Run: headless pygame with SDL's dummy video driver; simulated clock (each Clock.tick advances the game by its frame time, no real sleeping); random seed 0; keys injected as events and as key.get_pressed() state; mouse plan: one left click at the window centre at the start of phase 2, then a move to the lower-right quarter at the start of phase 3.
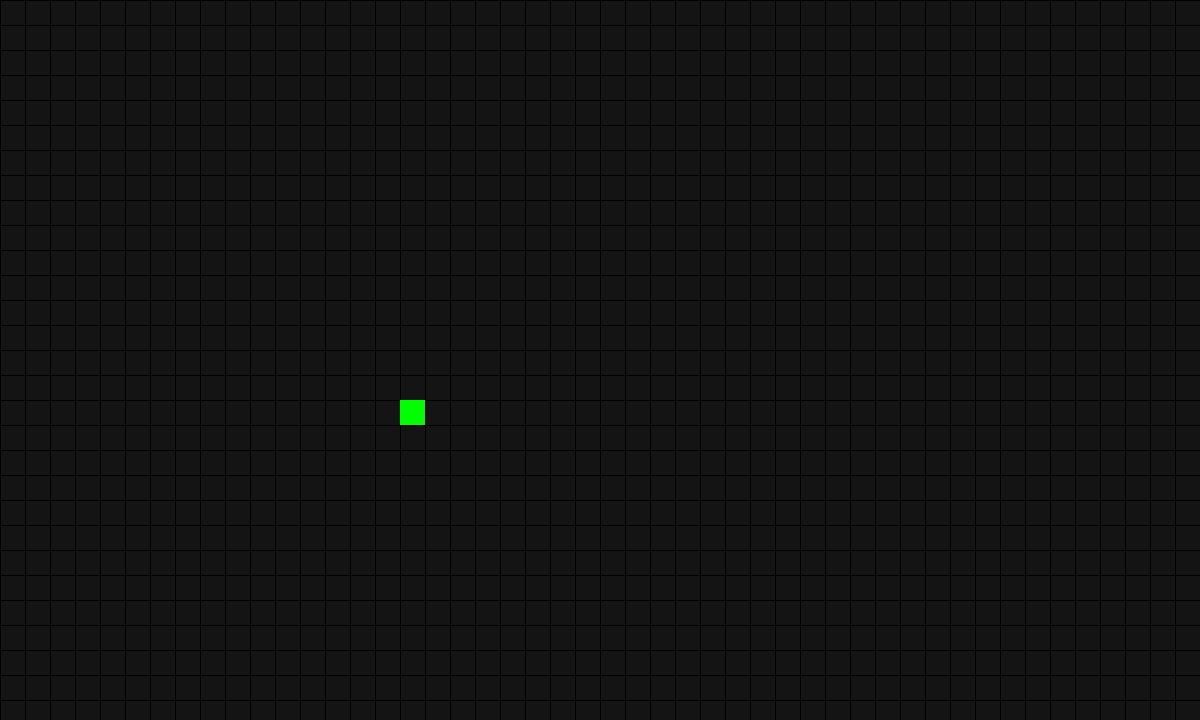
Frame 1 of 4 · flips 1–60 · no input
Frame 2 of 4 · flips 61–180 · clicked the window centre · tapped SPACE, RETURN · held RIGHT (→), D · screen unchanged from frame 1, image omitted
Frame 3 of 4 · flips 181–300 · moved the mouse to the lower-right quarter · held DOWN (↓), S · screen unchanged from frame 2, image omitted
Frame 4 of 4 · flips 301–420 · held LEFT (←), A, UP (↑), W · screen unchanged from frame 3, image omitted

The pygame program that drew these frames:

import pygame as pg
from collections import namedtuple
from math import sqrt

pg.init()
pg.display.set_caption("Jogo")
pg.mouse.set_visible(True)

clock = pg.time.Clock()

def conn(name):
    return 0

def draw_grid(surface, color, cell_size):
    width, height = surface.get_size()
    for x in range(0, width, cell_size):
        pg.draw.line(surface, color, (x, 0), (x, height))
    for y in range(0, height, cell_size):
        pg.draw.line(surface, color, (0, y), (width, y))

class Cursor:
    def __init__(self):
        self.pos = pg.Vector2(pg.mouse.get_pos())
        self.last_cursor_pos = pg.Vector2(pg.mouse.get_pos())
        self.limit = 100
    def update(self):
        mouse_pos = pg.Vector2(pg.mouse.get_pos())

        dx = self.pos.x + mouse_pos.x - self.last_cursor_pos.x
        dy = self.pos.y + mouse_pos.y - self.last_cursor_pos.y

        dist = sqrt(dx**2 + dy**2)
        if self.limit < dist < self.limit + 100:
            self.pos.x = dx/(dist/100)
            self.pos.y = dy/(dist/100)
        elif dist <= self.limit:
            self.pos.x = dx
            self.pos.y = dy

        self.last_cursor_pos = pg.Vector2(pg.mouse.get_pos())

class Player:
    vel = 0.1
    def __init__(self):
        self.pos = pg.Vector2(400, 400)
        self.life = 100
        self.is_fire = 0
        self.with_flag = 0
        
        self.cursor = Cursor()
        
        self.player_id = conn("Player_name")
        self.team = self.player_id % 2
    
    def update(self, axis):
        self.cursor.update()
        if axis[0] == -1:
            self.pos.y += self.cursor.pos.y * self.vel
            self.pos.x += self.cursor.pos.x * self.vel

    def draw(self, screen):
        pg.draw.rect(screen, (0, 255, 0), (*self.pos, 25, 25))
        
        pg.draw.circle(screen, (0, 255, 0), (self.pos.x + self.cursor.pos.x + 25/2, self.pos.y + self.cursor.pos.y + 25/2), 5)

class Game:
    def __init__(self):
        self.player = Player()
        self.players = {self.player.player_id: self.player}
        self.screen = pg.display.set_mode((1200, 720))
    
    def update(self):
        for e in pg.event.get():
            if e.type == pg.QUIT:
                self.running = False

        pressed = pg.key.get_pressed()

        if pressed[pg.K_q]:self.running = False
        axis = [pressed[pg.K_s] - pressed[pg.K_w], pressed[pg.K_d] - pressed[pg.K_a]]

        self.player.update(axis)

    def draw(self):
        self.screen.fill((20, 20, 20))
        draw_grid(self.screen, (0, 0, 0), 25)
        self.player.draw(self.screen)
        pg.display.flip()
    
    def run(self):
        self.running = True

        while self.running:
            self.update()
            self.draw()
            clock.tick(60)

game = Game()
game.run()
